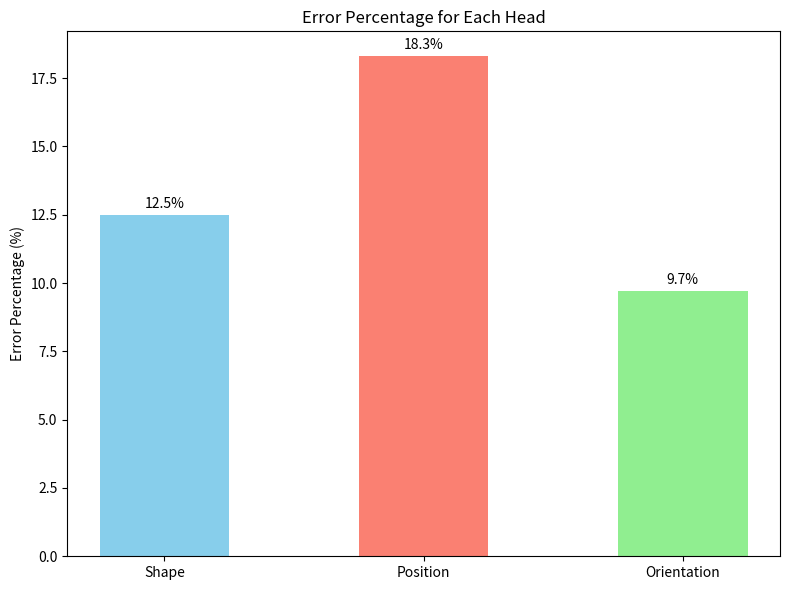

Here is the Python script that generated this plot:
import matplotlib.pyplot as plt
import numpy as np

# Define the heads and their error percentages
heads = ['Shape', 'Position', 'Orientation']
error_percentages = [12.5, 18.3, 9.7]  # Replace with your actual error percentages

# X-axis positions for the bars
x = np.arange(len(heads))
width = 0.5

# Create the bar chart
fig, ax = plt.subplots(figsize=(8, 6))
bars = ax.bar(x, error_percentages, width, color=['skyblue', 'salmon', 'lightgreen'])

# Add labels above each bar indicating the error percentage
for bar in bars:
    height = bar.get_height()
    ax.annotate(f'{height:.1f}%', 
                xy=(bar.get_x() + bar.get_width() / 2, height),
                xytext=(0, 3),  # 3 points vertical offset
                textcoords="offset points",
                ha='center', va='bottom')

# Set labels and title
ax.set_ylabel('Error Percentage (%)')
ax.set_title('Error Percentage for Each Head')
ax.set_xticks(x)
ax.set_xticklabels(heads)

plt.tight_layout()
plt.show()